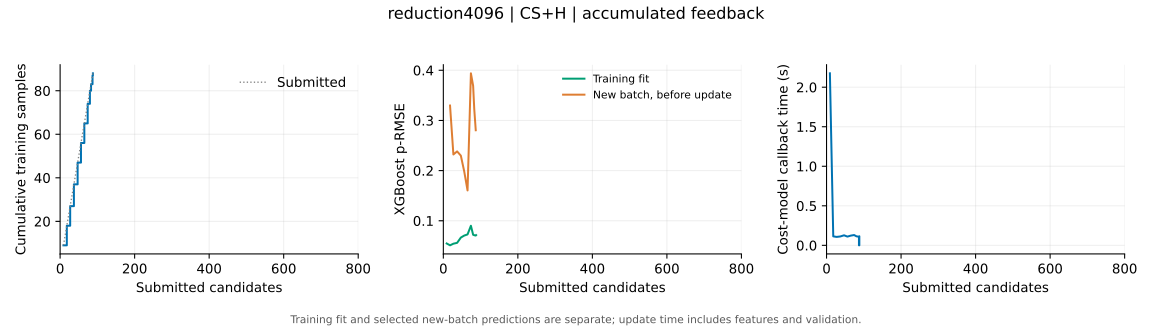

Values plotted in this chart, from the file beside it:
submitted, tune_s, data_size, last_train_size, update_s, boosted_rounds, train_rmse, train_peak32, next_batch_rmse, next_batch_peak32
9, 105.7, 9, 9, 2.176, 87, 0.05474, 0.9996, , 
18, 187.2, 18, 18, 0.1138, 80, 0.05106, 1.0, 0.3297, 1.0
27, 270.3, 27, 27, 0.1068, 79, 0.05428, 1.0, 0.2322, 0.8998
37, 354.7, 37, 37, 0.1124, 76, 0.05598, 1.0, 0.2383, 0.8329
47, 440.2, 47, 47, 0.1271, 85, 0.06648, 1.0, 0.2299, 0.9464
56, 522.8, 56, 56, 0.1107, 83, 0.07045, 1.0, 0.1986, 1.0
65, 605, 65, 65, 0.1229, 87, 0.07279, 1.0, 0.1604, 1.0
74, 687.3, 74, 74, 0.1305, 88, 0.09005, 1.0, 0.394, 0.9483
80, 771.4, 80, 80, 0.1147, 86, 0.07209, 1.0, 0.369, 0.8732
83, 838.9, 83, 83, 0.1119, 88, 0.07122, 1.0, 0.3226, 1.0
87, 909, 87, 87, 0.1106, 84, 0.07057, 1.0, 0.2804, 0.9348
87, 909.2, 87, 87, 0.0004963, 84, 0.07057, 1.0, , 
88, 972.5, 88, 88, 0.1149, 86, 0.07139, 1.0, 0.3253, 1.0
88, 972.6, 88, 88, 0.0004122, 86, 0.07139, 1.0, , 
88, 972.8, 88, 88, 0.0004348, 86, 0.07139, 1.0, , 
88, 973, 88, 88, 0.0004815, 86, 0.07139, 1.0, , 
